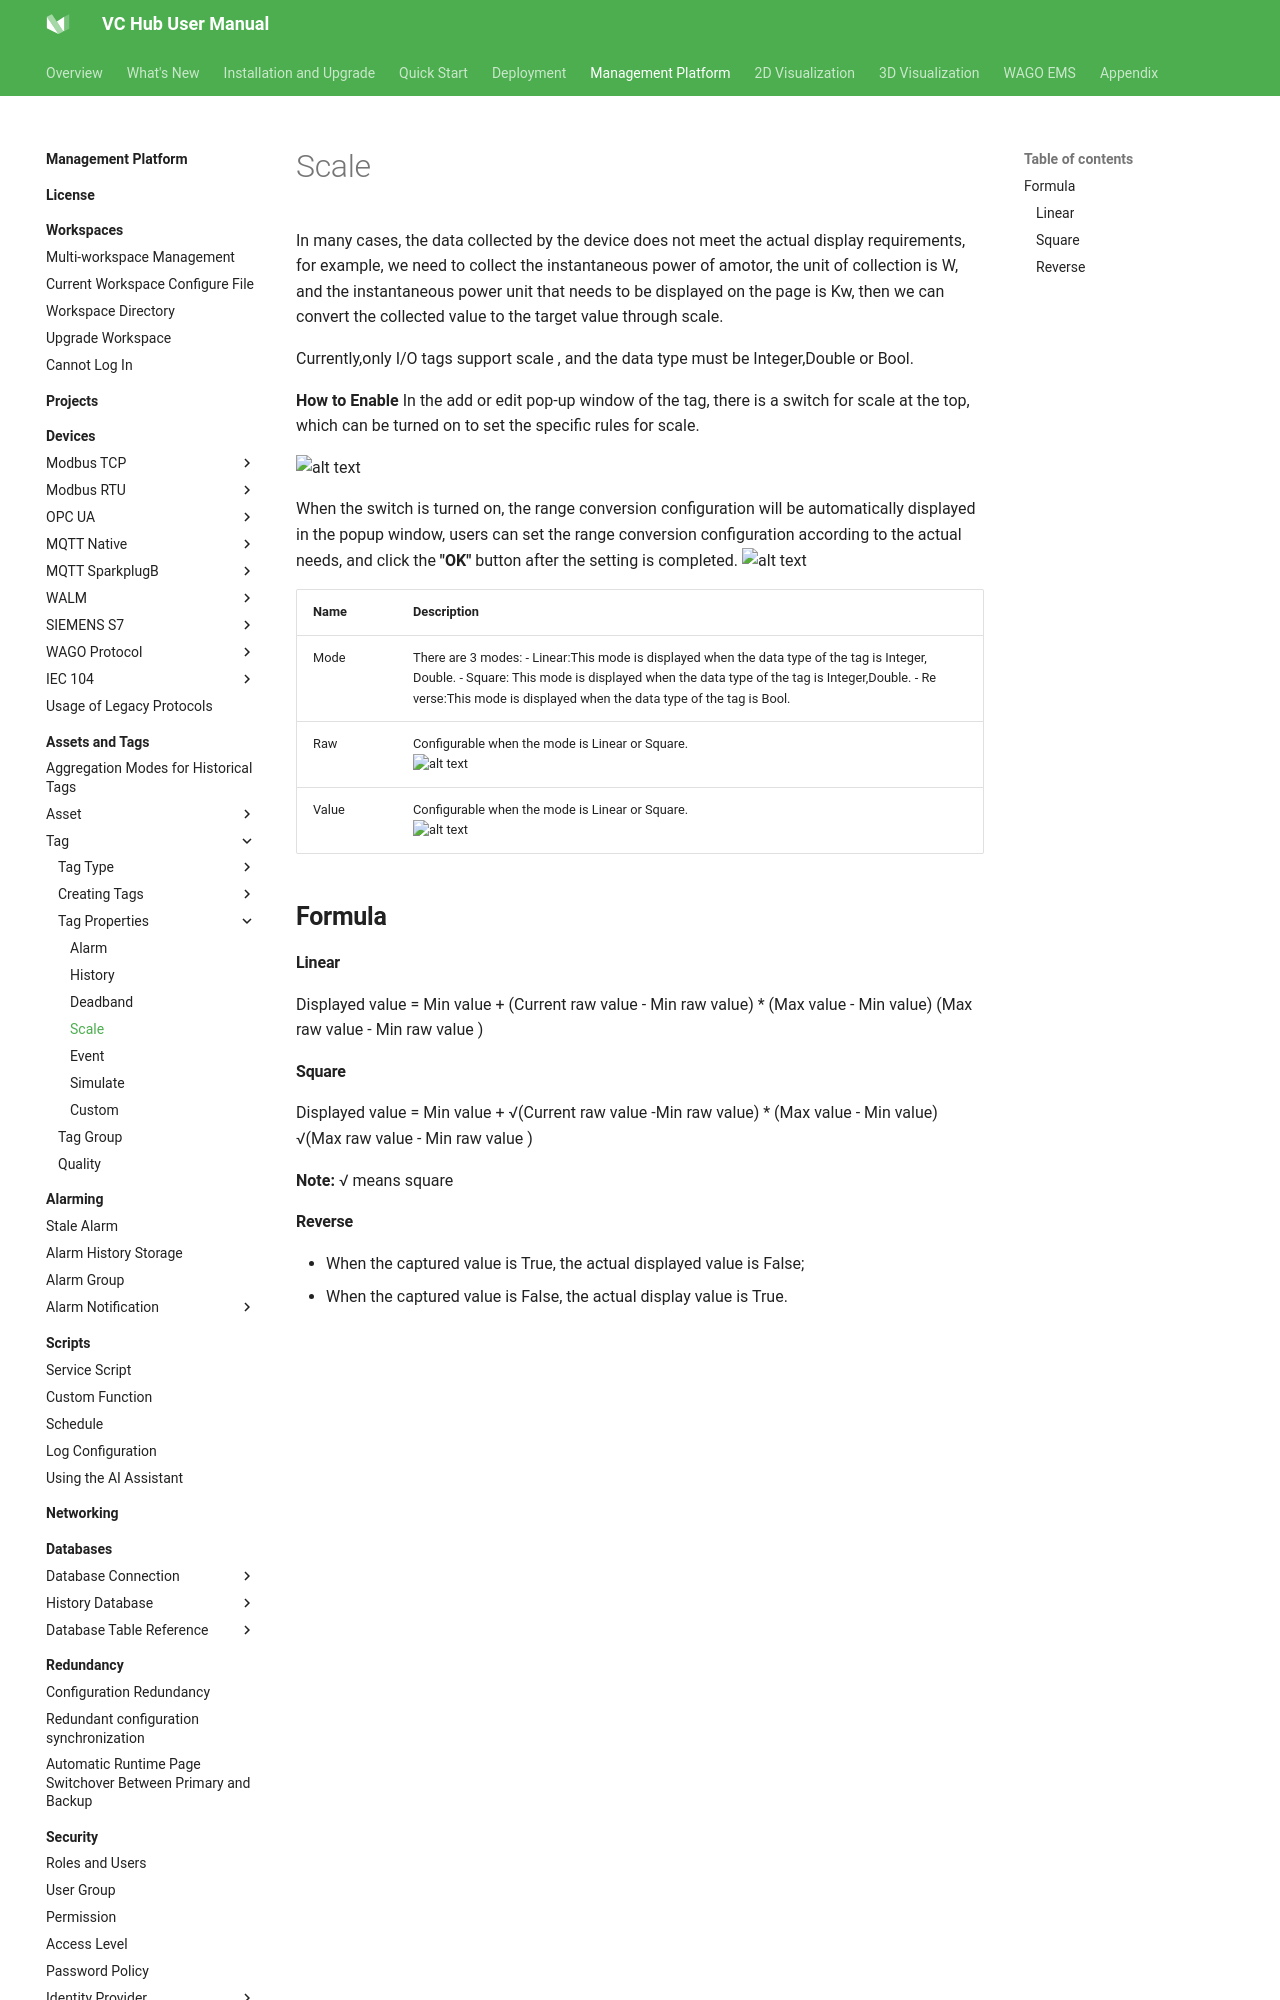

repository: mm-zzg/vchub-en-v52 · page: management-platform/assets-and-tags/tag/tag-properties/scale/index.html · generator: mkdocs

# Scale

 In many cases, the data collected by the device does not meet the actual display requirements, for example, we need to collect the instantaneous power of amotor, the unit of collection is W, and the instantaneous power unit that needs to be displayed on the page  is Kw, then we can convert the collected value to the target value through scale.

 Currently,only I/O tags support scale , and the data type must be Integer,Double or Bool.

**How to Enable**
 In the add or edit  pop-up window of the tag, there is a switch for scale  at the top, which can be turned on to set the specific rules for scale.

![alt text](17.png)

 When the switch is turned on, the range conversion configuration will be automatically displayed in the popup window, users can set the range conversion configuration according to the actual needs, and click the **"OK"**  button after the setting is completed.
![alt text](18.png)
